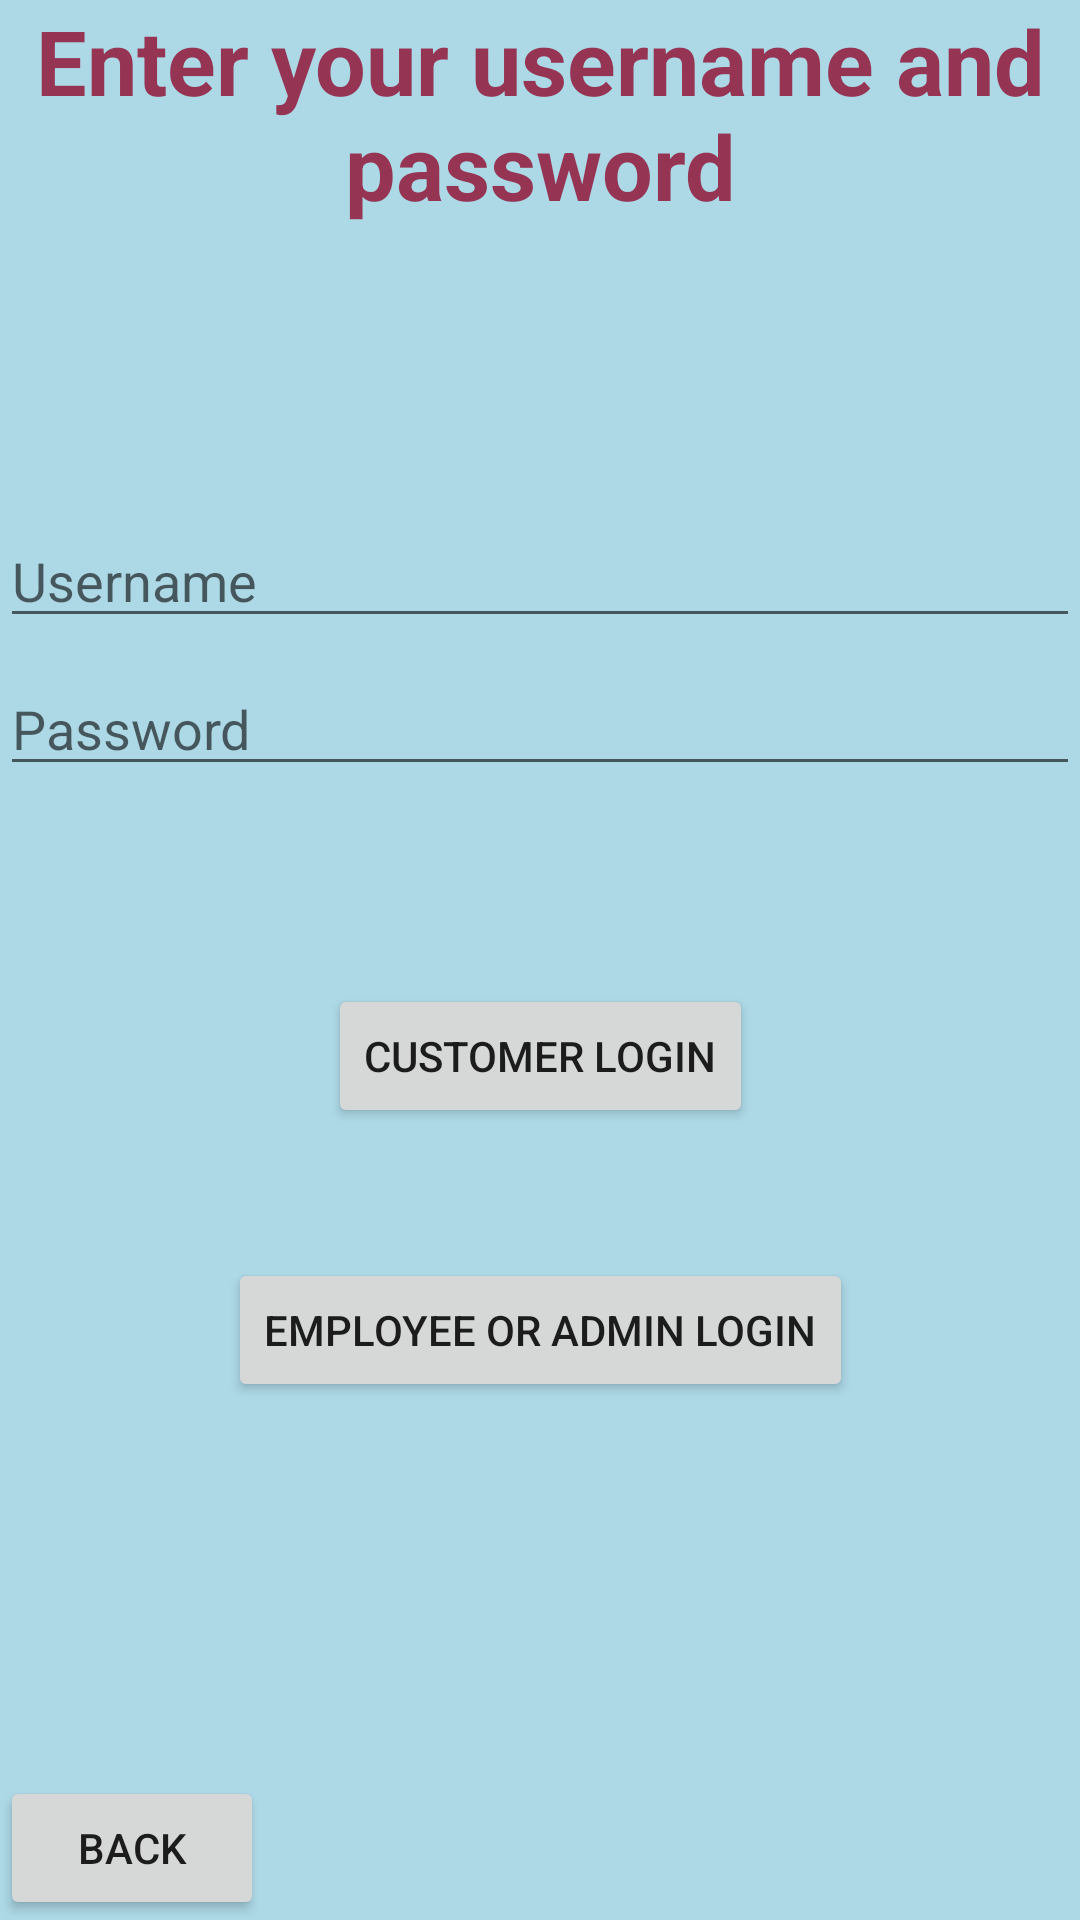

Here is an Android app screen rendered from its layout file. Give the layout XML and the strings, colors and styles it references.
<!-- AndroidManifest.xml: application theme Theme.SEG2105_project -->
<!-- res/layout/activity_login_page.xml -->
<?xml version="1.0" encoding="utf-8"?>
<androidx.constraintlayout.widget.ConstraintLayout xmlns:android="http://schemas.android.com/apk/res/android"
    xmlns:app="http://schemas.android.com/apk/res-auto"
    xmlns:tools="http://schemas.android.com/tools"
    android:id="@+id/containerLogin"
    android:layout_width="match_parent"
    android:layout_height="match_parent"
    android:paddingLeft="@dimen/activity_horizontal_margin"
    android:paddingTop="@dimen/activity_vertical_margin"
    android:paddingRight="@dimen/activity_horizontal_margin"
    android:paddingBottom="@dimen/activity_vertical_margin"
    android:background = "#add8e6"
    tools:context=".LoginPage">

    <TextView
        android:id="@+id/enterLogin"
        android:layout_width="wrap_content"
        android:layout_height="wrap_content"
        android:gravity = "center"
        android:text="Enter your username and password"
        android:textStyle = "bold"
        android:textColor="#953553"
        android:textSize = "30sp"
        app:layout_constraintEnd_toEndOf="parent"
        app:layout_constraintStart_toStartOf="parent"
        app:layout_constraintTop_toTopOf="parent"/>

    <EditText
        android:id="@+id/loginUsername"
        android:layout_width="0dp"
        android:layout_height="wrap_content"
        android:layout_marginTop="96dp"
        android:hint="@string/Username"
        android:inputType="textVisiblePassword|textEmailAddress"
        android:selectAllOnFocus="true"
        app:layout_constraintEnd_toEndOf="parent"
        app:layout_constraintStart_toStartOf="parent"
        app:layout_constraintTop_toBottomOf="@+id/enterLogin" />

    <EditText
        android:id="@+id/loginPassword"
        android:layout_width="0dp"
        android:layout_height="wrap_content"
        android:layout_marginTop="8dp"
        android:hint="@string/prompt_password"
        android:imeActionLabel="@string/action_sign_in_short"
        android:imeOptions="actionDone"
        android:inputType="textPassword"
        android:selectAllOnFocus="true"
        app:layout_constraintEnd_toEndOf="parent"
        app:layout_constraintStart_toStartOf="parent"
        app:layout_constraintTop_toBottomOf="@+id/loginUsername" />

    <Button
        android:id="@+id/loginCustomer"
        android:layout_width="wrap_content"
        android:layout_height="wrap_content"
        android:layout_gravity="start"
        android:layout_marginTop="16dp"
        android:layout_marginBottom="64dp"
        android:text="CUSTOMER LOGIN"
        app:layout_constraintBottom_toBottomOf="parent"
        app:layout_constraintEnd_toEndOf="parent"
        app:layout_constraintStart_toStartOf="parent"
        app:layout_constraintTop_toBottomOf="@+id/loginPassword"
        app:layout_constraintVertical_bias="0.2" />

    <Button
        android:id="@+id/loginEmployee"
        android:layout_width="wrap_content"
        android:layout_height="wrap_content"
        android:layout_gravity="start"
        android:layout_marginTop="16dp"
        android:layout_marginBottom="64dp"
        android:text="EMPLOYEE OR ADMIN LOGIN"
        app:layout_constraintBottom_toBottomOf="parent"
        app:layout_constraintEnd_toEndOf="parent"
        app:layout_constraintStart_toStartOf="parent"
        app:layout_constraintTop_toBottomOf="@+id/loginCustomer"
        app:layout_constraintVertical_bias="0.2" />

    <Button
        android:id="@+id/backFromLogin"
        android:layout_width="wrap_content"
        android:layout_height="wrap_content"
        android:layout_marginBottom="0dp"
        android:text="@string/backFromLogin"
        app:layout_constraintBottom_toBottomOf="parent"
        app:layout_constraintStart_toStartOf="parent" />

</androidx.constraintlayout.widget.ConstraintLayout>
<!-- resources referenced by this layout -->
<resources>
  <string name="Username">Username</string>
  <string name="action_sign_in_short">Sign in</string>
  <string name="backFromLogin">BACK</string>
  <string name="prompt_password">Password</string>
  <style name="Theme.SEG2105_project" parent="Theme.MaterialComponents.DayNight.DarkActionBar">
          
          <item name="colorPrimary">@color/purple_500</item>
          <item name="colorPrimaryVariant">@color/purple_700</item>
          <item name="colorOnPrimary">@color/white</item>
          
          <item name="colorSecondary">@color/teal_200</item>
          <item name="colorSecondaryVariant">@color/teal_700</item>
          <item name="colorOnSecondary">@color/black</item>
          
          <item name="android:statusBarColor" tools:targetApi="l">?attr/colorPrimaryVariant</item>
          
      </style>
  <!-- not gathered from this repository: default colours our renderer supplied (Android Studio template values) -->
  <color name="purple_500">#FF6200EE</color>
  <color name="purple_700">#FF3700B3</color>
  <color name="teal_200">#FF03DAC5</color>
  <color name="teal_700">#FF018786</color>
  <color name="black">#FF000000</color>
  <color name="white">#FFFFFFFF</color>
</resources>
